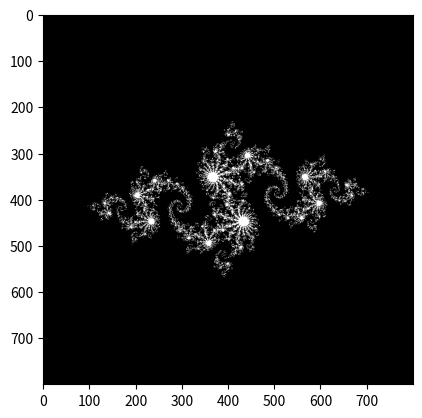
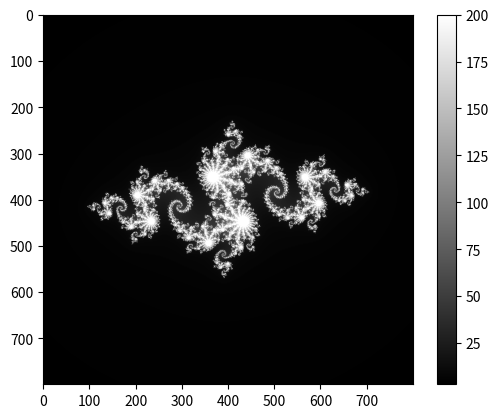

The script that saved these images, in order:
import numpy as np
import matplotlib.pyplot as plt

N = np.arange(-2.0, 2.0, 0.005)
Re,Im = np.meshgrid(N,N)

Z = Re + Im*1j

C = 0.156j-0.8
J = 0.0

for i in range(200):
    t = abs(Z)<=1000
    J = J+t
    Z = Z*Z+C
J_max = np.max(J)
idx_max = np.where(J==J_max)
print(np.min(J))
print(np.max(J))
KK = np.zeros_like(J)
KK[idx_max] = 1
plt.figure()
ans = plt.imshow(KK, cmap=plt.cm.gray)

plt.figure()
ans2 = plt.imshow(J, cmap=plt.cm.gray)
plt.colorbar()
plt.show()